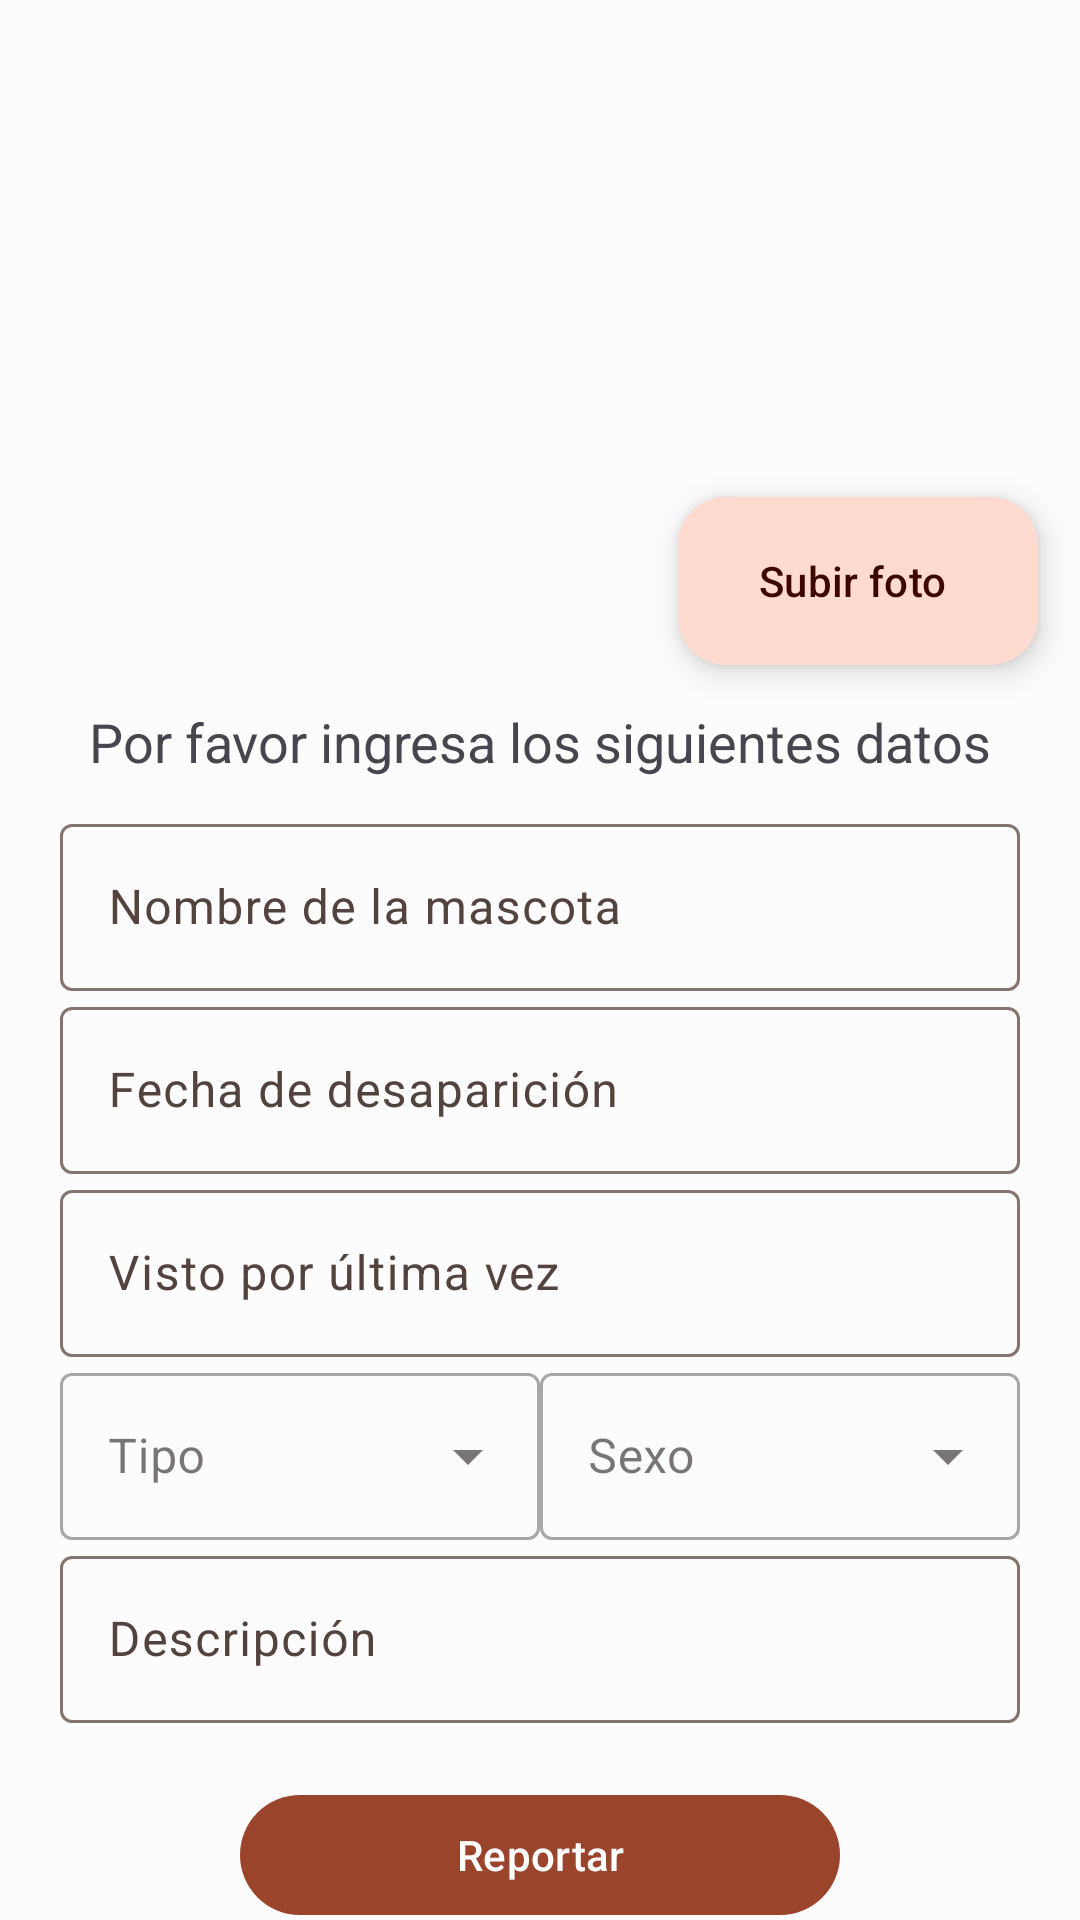

Layout XML and referenced resources for this Android screen:
<!-- AndroidManifest.xml: application theme Theme.TuMascota -->
<!-- res/layout/fragment_report_pet.xml -->
<?xml version="1.0" encoding="utf-8"?>
<androidx.constraintlayout.widget.ConstraintLayout xmlns:android="http://schemas.android.com/apk/res/android"
    xmlns:tools="http://schemas.android.com/tools"
    android:layout_width="match_parent"
    android:layout_height="match_parent"
    xmlns:app="http://schemas.android.com/apk/res-auto"
    tools:context=".view.ui.home.ReportPetFragment">

    <ImageView
        android:id="@+id/imgReportPet"
        android:layout_width="match_parent"
        android:layout_height="200dp"
        android:scaleType="centerCrop"
        android:src="@drawable/noimage"
        app:layout_constraintStart_toStartOf="parent"
        app:layout_constraintTop_toTopOf="parent" />

    <com.google.android.material.floatingactionbutton.ExtendedFloatingActionButton
        android:id="@+id/btnUpPhoto"
        android:layout_width="wrap_content"
        android:layout_height="wrap_content"
        android:text="Subir foto"
        app:icon="@drawable/ic_camera"
        app:layout_constraintBottom_toBottomOf="@+id/imgReportPet"
        app:layout_constraintEnd_toEndOf="parent"
        app:layout_constraintHorizontal_bias="0.942"
        app:layout_constraintStart_toStartOf="parent"
        app:layout_constraintTop_toTopOf="parent"
        app:layout_constraintVertical_bias="1.15" />


    <androidx.core.widget.NestedScrollView
        android:layout_width="match_parent"
        android:layout_height="0dp"
        android:orientation="vertical"
        app:layout_constraintBottom_toBottomOf="parent"
        app:layout_constraintEnd_toEndOf="parent"
        app:layout_constraintStart_toStartOf="parent"
        app:layout_constraintTop_toBottomOf="@+id/imgReportPet">

        <androidx.appcompat.widget.LinearLayoutCompat
            android:layout_width="match_parent"
            android:layout_height="match_parent"
            android:orientation="vertical"
            app:layout_constraintBottom_toBottomOf="parent"
            app:layout_constraintEnd_toEndOf="parent"
            app:layout_constraintStart_toStartOf="parent"
            app:layout_constraintTop_toBottomOf="@+id/imgReportPet">

            <TextView
                android:layout_width="wrap_content"
                android:layout_height="wrap_content"
                android:layout_gravity="center"
                android:layout_marginTop="35dp"
                android:layout_marginBottom="10dp"
                android:text="Por favor ingresa los siguientes datos"
                android:textSize="18sp" />

            <com.google.android.material.textfield.TextInputLayout
                android:id="@+id/report_name"
                android:layout_width="match_parent"
                android:layout_height="wrap_content"
                android:layout_below="@+id/login_activity_login_text"
                android:layout_marginHorizontal="20dp"
                android:hint="@string/namePet">

                <com.google.android.material.textfield.TextInputEditText
                    android:id="@+id/etNamePet"
                    android:layout_width="match_parent"
                    android:layout_height="wrap_content"
                    android:inputType="text" />

            </com.google.android.material.textfield.TextInputLayout>

            <com.google.android.material.textfield.TextInputLayout
                android:id="@+id/date_report_pet"
                android:layout_width="match_parent"
                android:layout_height="wrap_content"
                android:layout_below="@+id/login_activity_login_text"
                android:layout_marginHorizontal="20dp"
                android:hint="@string/dateDes">

                <com.google.android.material.textfield.TextInputEditText
                    android:id="@+id/etDateReportPet"
                    android:layout_width="match_parent"
                    android:layout_height="wrap_content"
                    android:clickable="false"
                    android:focusable="false"
                    android:inputType="text" />

            </com.google.android.material.textfield.TextInputLayout>

            <com.google.android.material.textfield.TextInputLayout
                android:id="@+id/report_sector"
                android:layout_width="match_parent"
                android:layout_height="wrap_content"
                android:layout_below="@+id/login_activity_login_text"
                android:layout_marginHorizontal="20dp"
                android:hint="Visto por última vez">

                <com.google.android.material.textfield.TextInputEditText
                    android:id="@+id/etSector"
                    android:layout_width="match_parent"
                    android:layout_height="wrap_content"
                    android:inputType="text" />
            </com.google.android.material.textfield.TextInputLayout>

            <LinearLayout
                android:layout_width="match_parent"
                android:layout_height="wrap_content"
                android:layout_marginHorizontal="20dp"
                android:orientation="horizontal">

                <com.google.android.material.textfield.TextInputLayout
                    android:id="@+id/menuType"
                    style="@style/Widget.MaterialComponents.TextInputLayout.OutlinedBox.ExposedDropdownMenu"
                    android:layout_width="match_parent"
                    android:layout_height="wrap_content"
                    android:layout_weight="1"
                    android:hint="Tipo">

                    <AutoCompleteTextView
                        android:id="@+id/etMenuType"
                        android:layout_width="match_parent"
                        android:layout_height="wrap_content"
                        android:inputType="none" />
                </com.google.android.material.textfield.TextInputLayout>

                <com.google.android.material.textfield.TextInputLayout
                    android:id="@+id/menuSex"
                    style="@style/Widget.MaterialComponents.TextInputLayout.OutlinedBox.ExposedDropdownMenu"
                    android:layout_width="match_parent"
                    android:layout_height="wrap_content"
                    android:layout_weight="1"
                    android:hint="Sexo">

                    <AutoCompleteTextView
                        android:id="@+id/etMenuSex"
                        android:layout_width="match_parent"
                        android:layout_height="wrap_content"
                        android:inputType="none" />
                </com.google.android.material.textfield.TextInputLayout>
            </LinearLayout>

            <com.google.android.material.textfield.TextInputLayout
                android:id="@+id/report_description"
                android:layout_width="match_parent"
                android:layout_height="wrap_content"
                android:layout_below="@+id/login_activity_login_text"
                android:layout_marginHorizontal="20dp"
                android:hint="Descripción">

                <com.google.android.material.textfield.TextInputEditText
                    android:id="@+id/etDescriptionReportPet"
                    android:layout_width="match_parent"
                    android:layout_height="wrap_content"
                    android:inputType="textMultiLine" />
            </com.google.android.material.textfield.TextInputLayout>

            <com.google.android.material.button.MaterialButton
                android:id="@+id/btnReporterPet"
                android:layout_width="200dp"
                android:layout_height="wrap_content"
                android:layout_gravity="center"
                android:layout_margin="20dp"
                android:gravity="center"
                android:text="Reportar" />
        </androidx.appcompat.widget.LinearLayoutCompat>
    </androidx.core.widget.NestedScrollView>

</androidx.constraintlayout.widget.ConstraintLayout>
<!-- resources referenced by this layout -->
<resources>
  <string name="dateDes">Fecha de desaparición</string>
  <string name="namePet">Nombre de la mascota</string>
  <style name="Theme.TuMascota" parent="Theme.Material3.Light.NoActionBar">
          <item name="colorPrimary">@color/md_theme_light_primary</item>
          <item name="colorOnPrimary">@color/md_theme_light_onPrimary</item>
          <item name="colorPrimaryContainer">@color/md_theme_light_primaryContainer</item>
          <item name="colorOnPrimaryContainer">@color/md_theme_light_onPrimaryContainer</item>
          <item name="colorSecondary">@color/md_theme_light_secondary</item>
          <item name="colorOnSecondary">@color/md_theme_light_onSecondary</item>
          <item name="colorSecondaryContainer">@color/md_theme_light_secondaryContainer</item>
          <item name="colorOnSecondaryContainer">@color/md_theme_light_onSecondaryContainer</item>
          <item name="colorTertiary">@color/md_theme_light_tertiary</item>
          <item name="colorOnTertiary">@color/md_theme_light_onTertiary</item>
          <item name="colorTertiaryContainer">@color/md_theme_light_tertiaryContainer</item>
          <item name="colorOnTertiaryContainer">@color/md_theme_light_onTertiaryContainer</item>
          <item name="colorError">@color/md_theme_light_error</item>
          <item name="colorErrorContainer">@color/md_theme_light_errorContainer</item>
          <item name="colorOnError">@color/md_theme_light_onError</item>
          <item name="colorOnErrorContainer">@color/md_theme_light_onErrorContainer</item>
          <item name="android:colorBackground">@color/md_theme_light_background</item>
          <item name="colorOnBackground">@color/md_theme_light_onBackground</item>
          <item name="colorSurface">@color/md_theme_light_surface</item>
          <item name="colorOnSurface">@color/md_theme_light_onSurface</item>
          <item name="colorSurfaceVariant">@color/md_theme_light_surfaceVariant</item>
          <item name="colorOnSurfaceVariant">@color/md_theme_light_onSurfaceVariant</item>
          <item name="colorOutline">@color/md_theme_light_outline</item>
          <item name="colorOnSurfaceInverse">@color/md_theme_light_inverseOnSurface</item>
          <item name="colorSurfaceInverse">@color/md_theme_light_inverseSurface</item>
          
          <item name="colorPrimaryInverse">@color/md_theme_light_primaryInverse</item>
      </style>
  <color name="md_theme_light_primary">#9B442C</color>
  <color name="md_theme_light_onPrimary">#FFFFFF</color>
  <color name="md_theme_light_primaryContainer">#FFDACF</color>
  <color name="md_theme_light_onPrimaryContainer">#3D0700</color>
  <color name="md_theme_light_secondary">#77574E</color>
  <color name="md_theme_light_onSecondary">#FFFFFF</color>
  <color name="md_theme_light_secondaryContainer">#FFDACF</color>
  <color name="md_theme_light_onSecondaryContainer">#2C150F</color>
  <color name="md_theme_light_tertiary">#6C5D2F</color>
  <color name="md_theme_light_onTertiary">#FFFFFF</color>
  <color name="md_theme_light_tertiaryContainer">#F7E1A6</color>
  <color name="md_theme_light_onTertiaryContainer">#231B00</color>
  <color name="md_theme_light_error">#BA1B1B</color>
  <color name="md_theme_light_errorContainer">#FFDAD4</color>
  <color name="md_theme_light_onError">#FFFFFF</color>
  <color name="md_theme_light_onErrorContainer">#410001</color>
  <color name="md_theme_light_background">#FCFCFC</color>
  <color name="md_theme_light_onBackground">#201A19</color>
  <color name="md_theme_light_surface">#FCFCFC</color>
  <color name="md_theme_light_onSurface">#201A19</color>
  <color name="md_theme_light_surfaceVariant">#F5DED8</color>
  <color name="md_theme_light_onSurfaceVariant">#53433F</color>
  <color name="md_theme_light_outline">#85736F</color>
  <color name="md_theme_light_inverseOnSurface">#FBEEEB</color>
  <color name="md_theme_light_inverseSurface">#362F2D</color>
  <color name="md_theme_light_primaryInverse">#FFB49F</color>
</resources>
